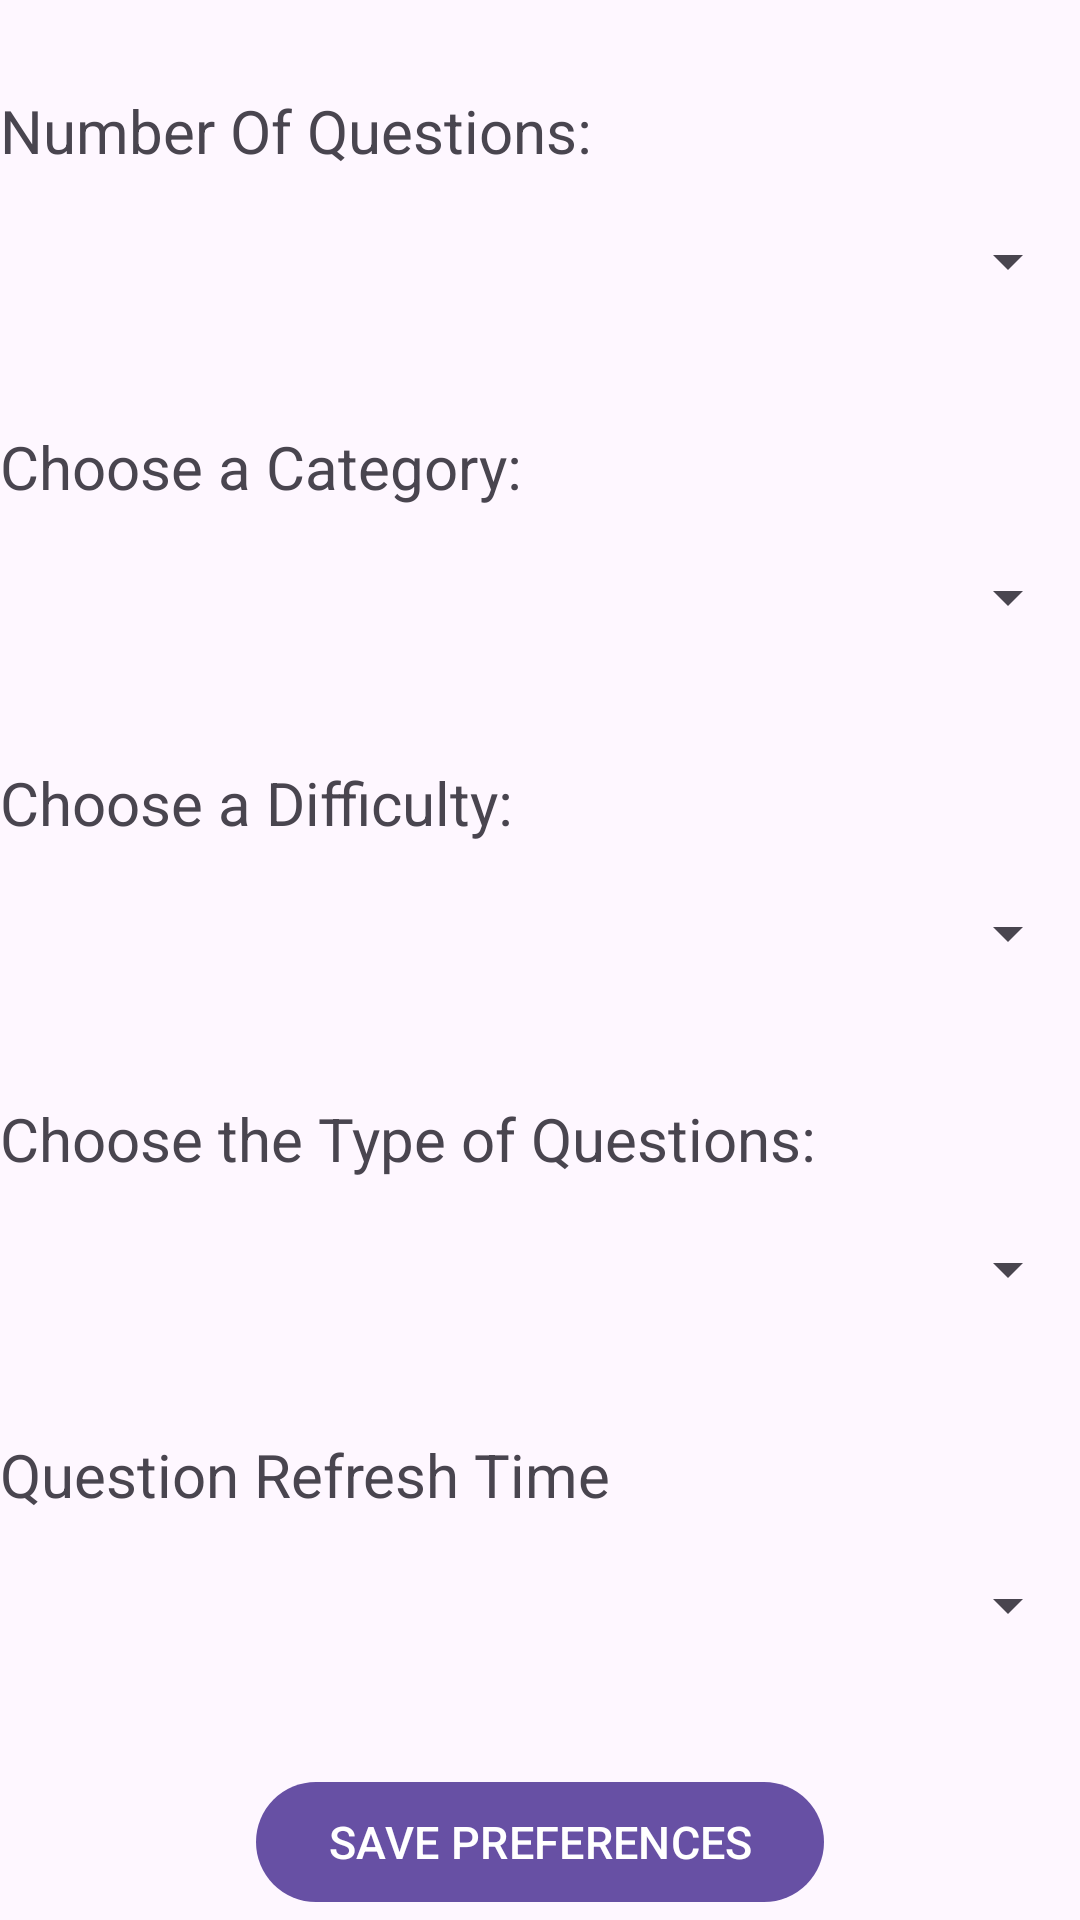

Android layout source for this screen:
<!-- AndroidManifest.xml: application theme Base.Theme.Coursework -->
<!-- res/layout/fragment_question_settings.xml -->
<?xml version="1.0" encoding="utf-8"?>
<androidx.appcompat.widget.LinearLayoutCompat xmlns:android="http://schemas.android.com/apk/res/android"
    android:layout_width="match_parent"
    android:layout_height="match_parent"
    xmlns:tools="http://schemas.android.com/tools"
    tools:context=".activities.LoginActivity"
    android:id="@+id/main"
    android:orientation="vertical"
    android:gravity="center_horizontal">

    <com.google.android.material.textview.MaterialTextView
        android:id="@+id/numOfQuestionsTxtView"
        android:layout_marginTop="30dp"
        android:layout_marginBottom="5dp"
        android:text="@string/number_of_questions"
        android:textSize="20sp"
        android:layout_width="match_parent"
        android:layout_height="wrap_content" />

    <Spinner
        android:id="@+id/numOfQuestionsSpinner"
        android:layout_width="match_parent"
        android:layout_height="50dp" />

    <com.google.android.material.textview.MaterialTextView
        android:id="@+id/categoriesTxtView"
        android:layout_marginTop="30dp"
        android:layout_marginBottom="5dp"
        android:text="@string/choose_a_category"
        android:textSize="20sp"
        android:layout_width="match_parent"
        android:layout_height="wrap_content" />

    <Spinner
        android:id="@+id/categoriesSpinner"
        android:layout_width="match_parent"
        android:layout_height="50dp" />

    <com.google.android.material.textview.MaterialTextView
        android:id="@+id/difficultyTxtView"
        android:layout_marginTop="30dp"
        android:layout_marginBottom="5dp"
        android:text="@string/choose_a_difficulty"
        android:textSize="20sp"
        android:layout_width="match_parent"
        android:layout_height="wrap_content" />

    <Spinner
        android:id="@+id/difficultySpinner"
        android:layout_width="match_parent"
        android:layout_height="50dp" />

    <com.google.android.material.textview.MaterialTextView
        android:id="@+id/typeOfQuestionTxtView"
        android:layout_marginTop="30dp"
        android:layout_marginBottom="5dp"
        android:text="@string/choose_the_type_of_questions"
        android:textSize="20sp"
        android:layout_width="match_parent"
        android:layout_height="wrap_content" />

    <Spinner
        android:id="@+id/typeOfQuestionsSpinner"
        android:layout_width="match_parent"
        android:layout_height="50dp" />

    <com.google.android.material.textview.MaterialTextView
        android:id="@+id/questionTimeTxtView"
        android:layout_marginTop="30dp"
        android:layout_marginBottom="5dp"
        android:text="@string/question_refresh_time"
        android:textSize="20sp"
        android:layout_width="match_parent"
        android:layout_height="wrap_content" />

    <Spinner
        android:id="@+id/questionTimeSpinner"
        android:layout_width="match_parent"
        android:layout_height="50dp" />

    <com.google.android.material.button.MaterialButton
        android:id="@+id/saveSettingsBtn"
        android:layout_marginTop="30dp"
        android:textSize="15sp"
        android:layout_width="wrap_content"
        android:layout_height="wrap_content"
        android:text="@string/save_preferences" />


    <com.google.android.material.button.MaterialButton
        android:id="@+id/clearSettingsBtn"
        android:layout_marginTop="30dp"
        android:textSize="17sp"
        android:layout_width="wrap_content"
        android:layout_height="wrap_content"
        android:text="@string/clear_preferences" />

</androidx.appcompat.widget.LinearLayoutCompat>
<!-- resources referenced by this layout -->
<resources>
  <string name="choose_a_category">Choose a Category:</string>
  <string name="choose_a_difficulty">Choose a Difficulty:</string>
  <string name="choose_the_type_of_questions">Choose the Type of Questions:</string>
  <string name="clear_preferences">Clear Preferences</string>
  <string name="number_of_questions">Number Of Questions:</string>
  <string name="question_refresh_time">Question Refresh Time</string>
  <string name="save_preferences">SAVE PREFERENCES</string>
  <style name="Base.Theme.Coursework" parent="Theme.Material3.DayNight.NoActionBar">
          
          
  
      </style>
</resources>
